Run: headless pygame with SDL's dummy video driver; simulated clock (each Clock.tick advances the game by its frame time, no real sleeping); random seed 0; keys injected as events and as key.get_pressed() state; no mouse input; restart key SPACE tapped at the start of phases 3 and 4.
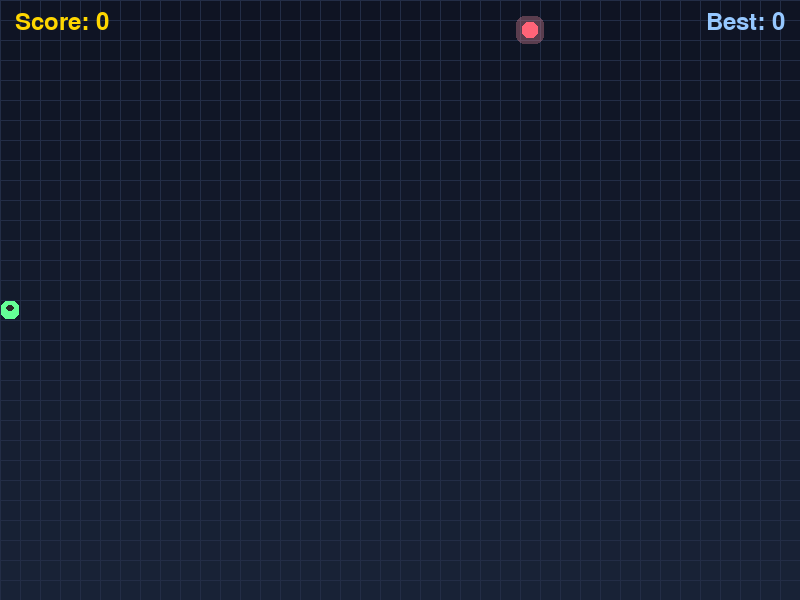
Frame 1 of 4 · flips 1–60 · no input
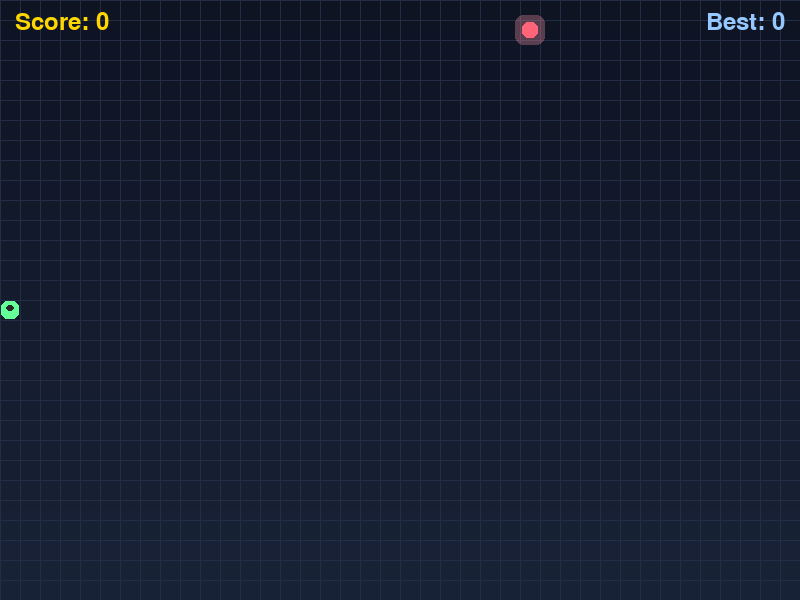
Frame 2 of 4 · flips 61–180 · tapped SPACE, RETURN · held RIGHT (→), D
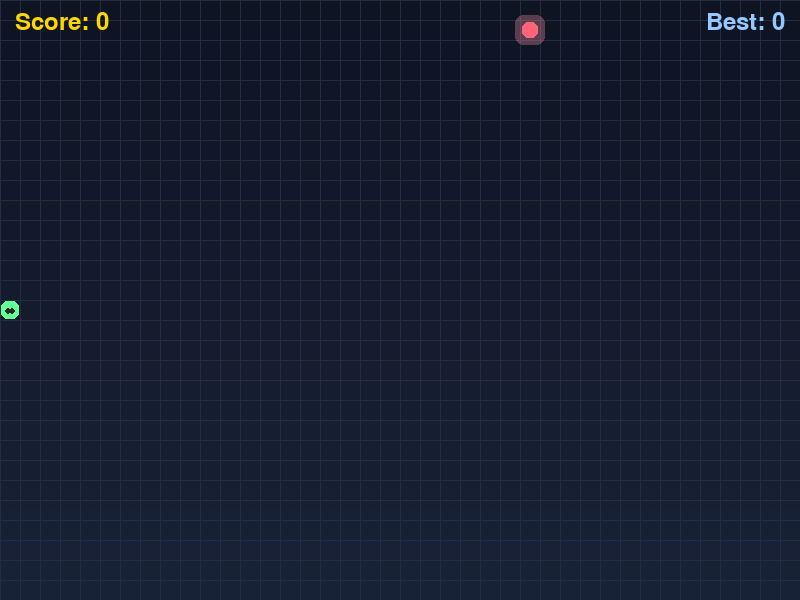
Frame 3 of 4 · flips 181–300 · tapped SPACE · held DOWN (↓), S
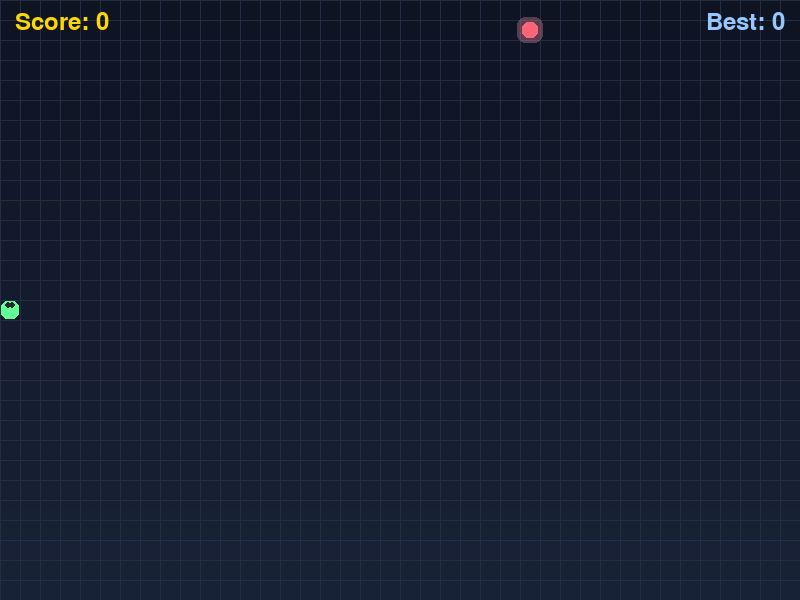
Frame 4 of 4 · flips 301–420 · tapped SPACE · held LEFT (←), A, UP (↑), W

The pygame program that drew these frames:

"""
🐍 Snake Game
Classic snake game - eat food to grow, don't hit yourself!

Controls:
- Arrow keys or WASD to move
- ESC to quit, SPACE to restart
"""

import pygame
import random
import sys

pygame.init()

WINDOW_WIDTH = 800
WINDOW_HEIGHT = 600
GRID_SIZE = 20
GRID_WIDTH = WINDOW_WIDTH // GRID_SIZE
GRID_HEIGHT = WINDOW_HEIGHT // GRID_SIZE

# Vibrant color palette
BG_TOP = (15, 20, 35)
BG_BOTTOM = (25, 35, 55)
GRID_COLOR = (35, 45, 70)
SNAKE_HEAD = (100, 255, 150)
SNAKE_BODY = (60, 200, 120)
SNAKE_BODY_ALT = (50, 180, 100)
FOOD_COLOR = (255, 100, 120)
FOOD_GLOW = (255, 150, 170)
WHITE = (255, 255, 255)
GOLD = (255, 215, 0)
SHADOW = (10, 15, 25)

UP, DOWN, LEFT, RIGHT = (0, -1), (0, 1), (-1, 0), (1, 0)

class Snake:
    def __init__(self):
        self.reset()
    
    def reset(self):
        self.body = [(GRID_WIDTH // 2, GRID_HEIGHT // 2)]
        self.direction = RIGHT
        self.grow = False
    
    def move(self):
        head_x, head_y = self.body[0]
        dir_x, dir_y = self.direction
        new_head = ((head_x + dir_x) % GRID_WIDTH, (head_y + dir_y) % GRID_HEIGHT)
        if not self.grow:
            self.body.pop()
        else:
            self.grow = False
        self.body.insert(0, new_head)
    
    def change_direction(self, new_dir):
        if (new_dir[0] * -1, new_dir[1] * -1) != self.direction:
            self.direction = new_dir

class Food:
    def __init__(self):
        self.position = (0, 0)
        self.pulse = 0
        self.spawn()
    
    def spawn(self, snake_body=None):
        while True:
            self.position = (random.randint(0, GRID_WIDTH - 1), random.randint(0, GRID_HEIGHT - 1))
            if snake_body is None or self.position not in snake_body:
                break
    
    def update(self):
        self.pulse = (self.pulse + 0.15) % (3.14159 * 2)

class Game:
    def __init__(self):
        self.screen = pygame.display.set_mode((WINDOW_WIDTH, WINDOW_HEIGHT))
        pygame.display.set_caption("🐍 Snake Game")
        self.clock = pygame.time.Clock()
        self.font = pygame.font.Font(None, 36)
        self.big_font = pygame.font.Font(None, 72)
        self.reset()
    
    def reset(self):
        self.snake = Snake()
        self.food = Food()
        self.food.spawn(self.snake.body)
        self.score = 0
        self.high_score = getattr(self, 'high_score', 0)
        self.game_over = False
    
    def draw_gradient_bg(self):
        for y in range(WINDOW_HEIGHT):
            ratio = y / WINDOW_HEIGHT
            r = int(BG_TOP[0] + (BG_BOTTOM[0] - BG_TOP[0]) * ratio)
            g = int(BG_TOP[1] + (BG_BOTTOM[1] - BG_TOP[1]) * ratio)
            b = int(BG_TOP[2] + (BG_BOTTOM[2] - BG_TOP[2]) * ratio)
            pygame.draw.line(self.screen, (r, g, b), (0, y), (WINDOW_WIDTH, y))
    
    def draw_grid(self):
        for x in range(0, WINDOW_WIDTH, GRID_SIZE):
            pygame.draw.line(self.screen, GRID_COLOR, (x, 0), (x, WINDOW_HEIGHT))
        for y in range(0, WINDOW_HEIGHT, GRID_SIZE):
            pygame.draw.line(self.screen, GRID_COLOR, (0, y), (WINDOW_WIDTH, y))
    
    def handle_input(self):
        for event in pygame.event.get():
            if event.type == pygame.QUIT:
                return False
            if event.type == pygame.KEYDOWN:
                if event.key == pygame.K_ESCAPE:
                    return False
                if self.game_over:
                    if event.key == pygame.K_SPACE:
                        self.reset()
                else:
                    if event.key in (pygame.K_UP, pygame.K_w):
                        self.snake.change_direction(UP)
                    elif event.key in (pygame.K_DOWN, pygame.K_s):
                        self.snake.change_direction(DOWN)
                    elif event.key in (pygame.K_LEFT, pygame.K_a):
                        self.snake.change_direction(LEFT)
                    elif event.key in (pygame.K_RIGHT, pygame.K_d):
                        self.snake.change_direction(RIGHT)
        return True
    
    def update(self):
        if self.game_over:
            return
        
        self.food.update()
        self.snake.move()
        
        if self.snake.body[0] == self.food.position:
            self.snake.grow = True
            self.score += 10
            self.food.spawn(self.snake.body)
        
        if self.snake.body[0] in self.snake.body[1:]:
            self.game_over = True
            self.high_score = max(self.high_score, self.score)
    
    def draw(self):
        self.draw_gradient_bg()
        self.draw_grid()
        
        # Draw food with glow
        import math
        food_x, food_y = self.food.position
        pulse_size = int(math.sin(self.food.pulse) * 3)
        
        # Glow
        glow_rect = pygame.Rect(
            food_x * GRID_SIZE - pulse_size - 3,
            food_y * GRID_SIZE - pulse_size - 3,
            GRID_SIZE + pulse_size * 2 + 6,
            GRID_SIZE + pulse_size * 2 + 6
        )
        glow_surf = pygame.Surface((glow_rect.width, glow_rect.height), pygame.SRCALPHA)
        pygame.draw.rect(glow_surf, (*FOOD_GLOW, 80), glow_surf.get_rect(), border_radius=8)
        self.screen.blit(glow_surf, glow_rect)
        
        # Food
        food_rect = pygame.Rect(food_x * GRID_SIZE + 2, food_y * GRID_SIZE + 2, GRID_SIZE - 4, GRID_SIZE - 4)
        pygame.draw.rect(self.screen, FOOD_COLOR, food_rect, border_radius=6)
        
        # Draw snake
        for i, segment in enumerate(self.snake.body):
            x, y = segment
            
            if i == 0:
                # Head with glow
                color = SNAKE_HEAD
                rect = pygame.Rect(x * GRID_SIZE + 1, y * GRID_SIZE + 1, GRID_SIZE - 2, GRID_SIZE - 2)
                pygame.draw.rect(self.screen, color, rect, border_radius=6)
                # Eyes
                dir_x, dir_y = self.snake.direction
                eye_offset_x = 5 + dir_x * 3
                eye_offset_y = 5 + dir_y * 3
                pygame.draw.circle(self.screen, (40, 40, 40), (x * GRID_SIZE + eye_offset_x + 3, y * GRID_SIZE + eye_offset_y + 3), 3)
                pygame.draw.circle(self.screen, (40, 40, 40), (x * GRID_SIZE + GRID_SIZE - eye_offset_x - 3, y * GRID_SIZE + eye_offset_y + 3), 3)
            else:
                color = SNAKE_BODY if i % 2 == 0 else SNAKE_BODY_ALT
                rect = pygame.Rect(x * GRID_SIZE + 2, y * GRID_SIZE + 2, GRID_SIZE - 4, GRID_SIZE - 4)
                pygame.draw.rect(self.screen, color, rect, border_radius=5)
        
        # HUD
        score_text = self.font.render(f"Score: {self.score}", True, GOLD)
        high_text = self.font.render(f"Best: {self.high_score}", True, (150, 200, 255))
        self.screen.blit(score_text, (15, 10))
        self.screen.blit(high_text, (WINDOW_WIDTH - high_text.get_width() - 15, 10))
        
        if self.game_over:
            overlay = pygame.Surface((WINDOW_WIDTH, WINDOW_HEIGHT), pygame.SRCALPHA)
            overlay.fill((15, 20, 35, 200))
            self.screen.blit(overlay, (0, 0))
            
            game_over_text = self.big_font.render("GAME OVER", True, FOOD_COLOR)
            score_text = self.font.render(f"Final Score: {self.score}", True, WHITE)
            restart_text = self.font.render("Press SPACE to restart", True, (150, 200, 255))
            
            self.screen.blit(game_over_text, (WINDOW_WIDTH // 2 - game_over_text.get_width() // 2, WINDOW_HEIGHT // 2 - 70))
            self.screen.blit(score_text, (WINDOW_WIDTH // 2 - score_text.get_width() // 2, WINDOW_HEIGHT // 2))
            self.screen.blit(restart_text, (WINDOW_WIDTH // 2 - restart_text.get_width() // 2, WINDOW_HEIGHT // 2 + 50))
        
        pygame.display.flip()
    
    def run(self):
        running = True
        while running:
            running = self.handle_input()
            self.update()
            self.draw()
            self.clock.tick(12)
        pygame.quit()
        sys.exit()

if __name__ == "__main__":
    Game().run()
